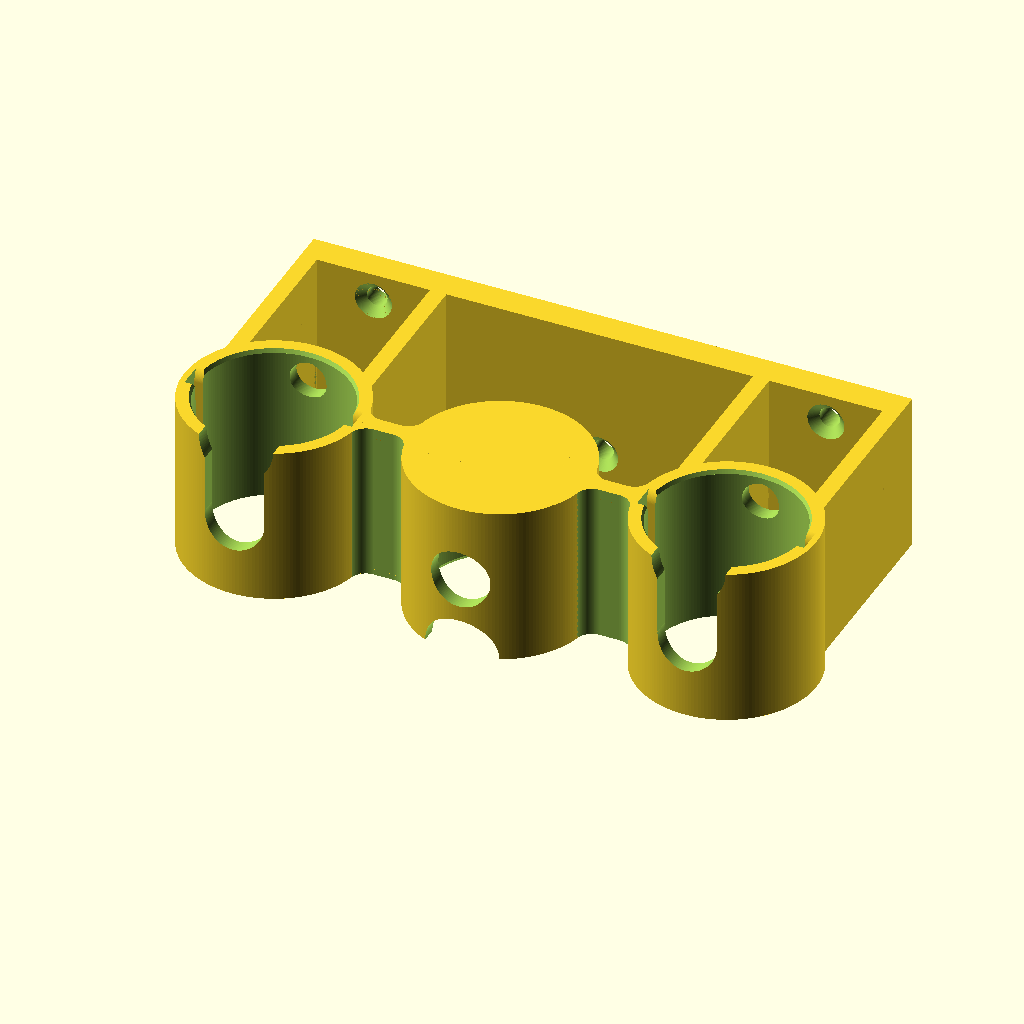
Cell 1: the model at its default parameters.
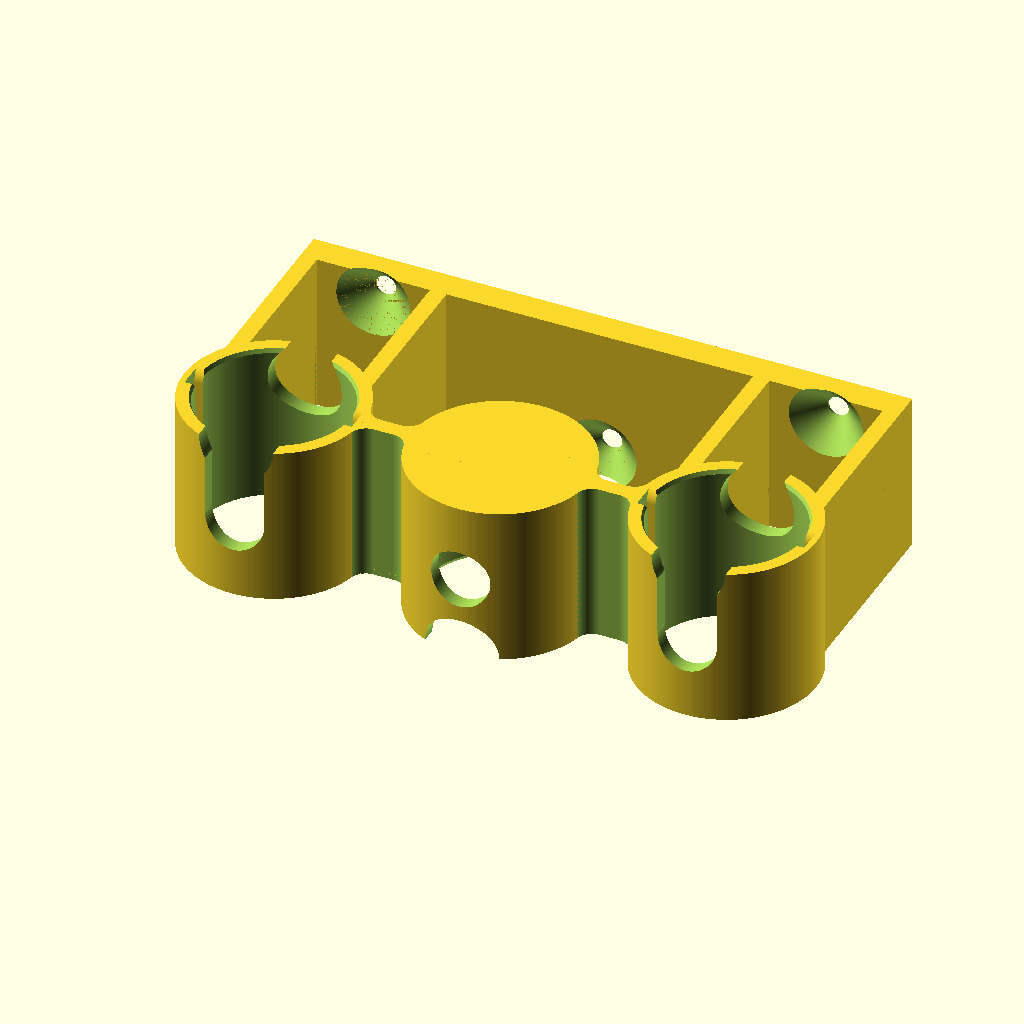
Cell 2 — screw_head_size set to 18, the other parameters unchanged.
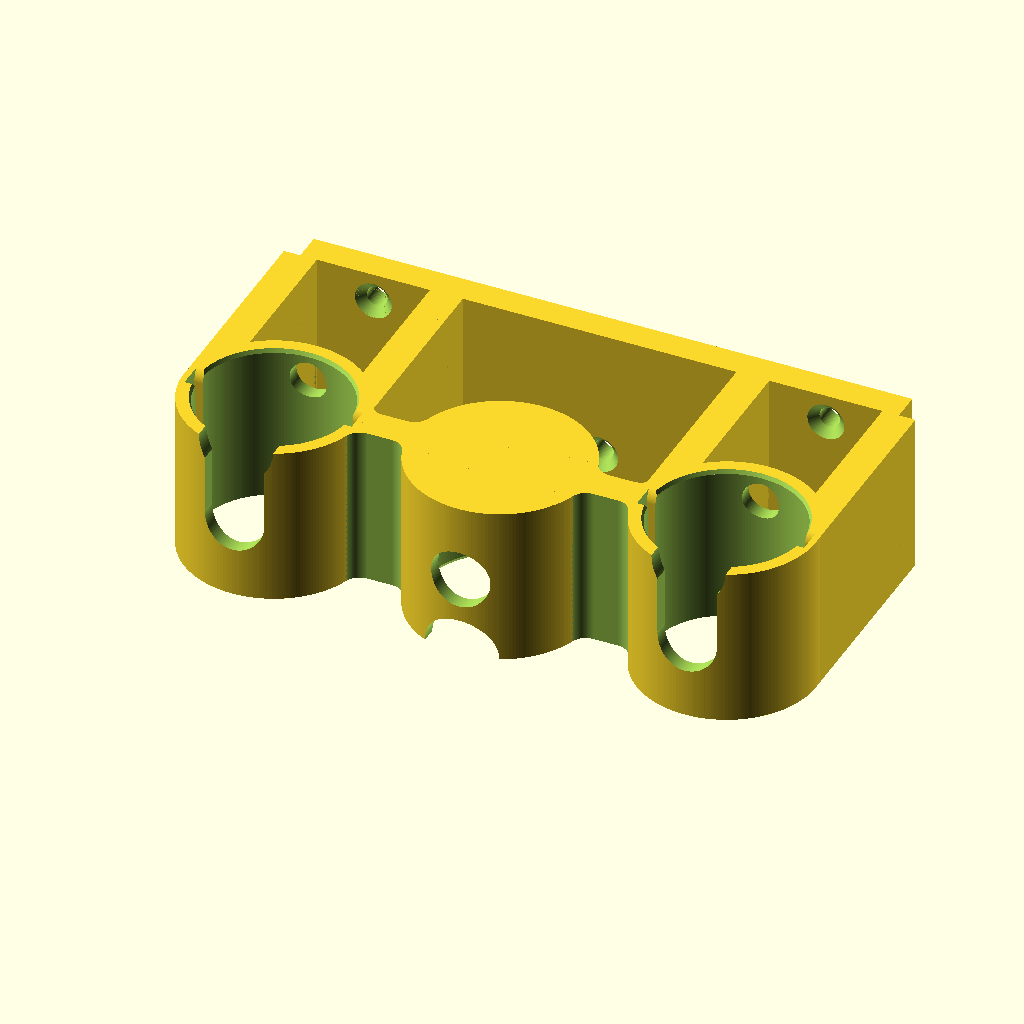
Cell 3 — support_thickness set to 8, the other parameters unchanged.
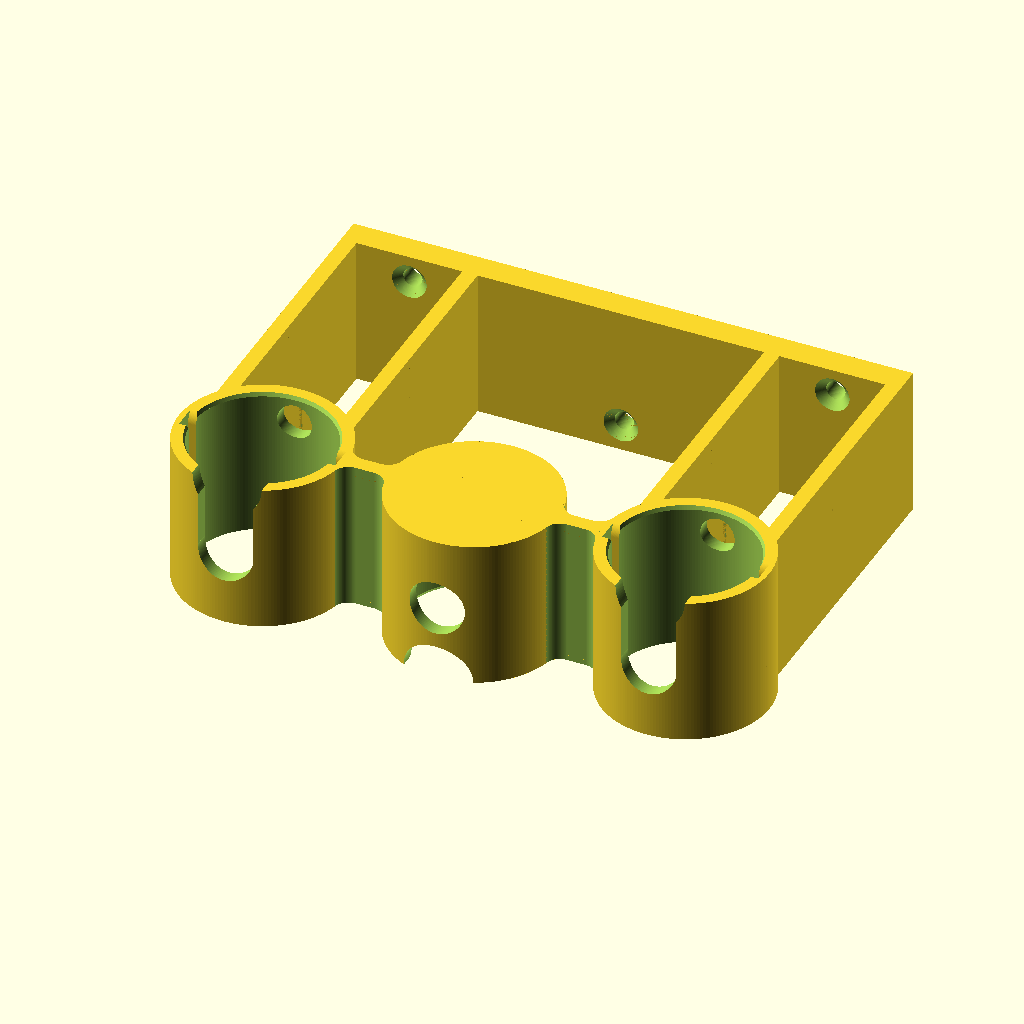
Cell 4: the same model with distance_from_backplate = 60.
All cells are drawn from the same view direction (rotation 55°, 0°, 25°, orthographic, colour scheme Cornfield), but the view is re-fitted for each cell, so position and scale can differ between cells as well as the parameter.
Source of the model, inputs/thingiverse/files/thing-3638759/files/dyson-accessory-holder.scad:
// Quality settings
$fs=0.2;
$fa=2;

// Make sure you set the size of these holes a larger by a few tenths 
// of a mm than the size of the screw.
screw_size = 5;
screw_head_size = 9;
countersunk_head = true;
support_thickness = 4;
// Distance between the back of the accessory holder and the backplate.
distance_from_backplate = 30;
wall_thickness = 3.5;
backplate_thickness = 7;
// If you use an end cap, 39 mm is more or less the minimal height, 
// otherwise the accessory won't slide in completely.
height = 39;

// These are the parameters that are dictated by the Dyson accessory
// dimensions. Normally, you shouldn't need to change them, only tweak
// them in case they don't work out for you for some reason.
inner_radius = 18.3;
outer_radius = inner_radius + wall_thickness;
connector_width = 27.5;
connector_height = 17.5;
groove_depth = 2;
groove_length = 42;
lock_notch_radius = 7.2;
lock_notch_depth = 2;
lock_notch_offset = 20;
unlock_button_radius = 9;
backplate_offset = backplate_thickness / 2 + outer_radius + distance_from_backplate;

// Here you define your Dyson accessory holder by combining elements.

// The center part of the holder,
difference() {
    holder(
        backplate_width = 75, 
        screw_position = -12.5, 
        with_support = false, 
        with_end_cap = true
    );
}

// then a lateral support towards the left
translate([-27.5, 0, 0])
lateral_support(distance = 55, rounding_radius = 4);

// and a left accessory holder
translate([-55, 0, 0]) 
rotate([0, 180, 0]) {
    holder(
        backplate_width = 35.5, 
        screw_position = -12.5, 
        with_support = true,
        locking = false
    );
}

// ...and a lateral support towards the right
translate([27.5, 0, 0])
lateral_support(distance = 55, rounding_radius = 4);

// and finally the right accessory holder
translate([55, 0, 0])
rotate([0, 180, 0]) {
    holder(
        backplate_width = 35.5, 
        screw_position = -12.5, 
        with_support = true,
        locking = false
    );
}

/*******************************************************
  The section below contains the definition of the elements 
  of a Dyson accessory holder:
   - holder
   - lateral_support (between holders)
   - backplate_screw_hole
 *******************************************************/

/* Generate an accessory holder, center of the bounding cylinder is [0,0,0]
   Parameters: 
     backplate_width: width of a backplate to screw it in a wall  
     screw_position: distance from center, do not pass this parameter
                     if you want no screw hole
     with_support: generate the support towards a backplate (by 
                   using lateral supports, you can have a holder
                   without support towards the back plate
     with_end_cap: cover the top end with a 1.5 mm cap
     extend_screw_hole: depending on the vertical postion of the
                            screw hole, you might need an extra hole 
                            in the front of the holder
     locking: if used upside down, you don't need or want it to lock 
              (gravity will keep it in place)
   
 */
module holder(backplate_width = 0, screw_position, with_support = true, with_end_cap = false, extend_screw_hole = false, locking = true) {
    difference() {
        union() {
            cylinder(height, outer_radius, outer_radius, true);
            if (with_support) {
                support();
            }
        }
        
        // central opening where the accessory slides in
        cylinder(height + 0.1, inner_radius, inner_radius, true);
        
        // Chamfered inner edge
        translate([0, 0, -height / 2 - 0.05]) 
        cylinder(1, inner_radius + 0.5, inner_radius);
        
        // There is a rigde on the side of the accessory, create 
        // a slot for it to slide in.
        slot();

        // hole for lock notch
        translate([0, -outer_radius - lock_notch_depth, -height / 2 + lock_notch_offset])
        rotate([-90, 0, 0])
        cylinder(10, lock_notch_radius, lock_notch_radius);
        
        // hole for unlock button
        translate([0, -outer_radius - 1, -height /2])
        rotate([-90, 0, 0])
        cylinder(10, unlock_button_radius, unlock_button_radius);
    
        // cutout if we don't want locking
        if (!locking) {
            translate([0, -outer_radius, -height / 4])
            cube([lock_notch_radius * 2, outer_radius, height / 2], true);
        }

        // hole for screw
        if (screw_position != undef) {
            translate([0, outer_radius - 10, screw_position])
            rotate([90, 0, 0])
            
            cylinder(extend_screw_hole ? 100 : 20, screw_head_size / 2, screw_head_size / 2, true);
        }
    }
    if (with_end_cap) {
        translate([0, 0, height / 2 - 1.5])
        cylinder(1.5, outer_radius - 0.1, outer_radius - 0.1);
    }
    if (backplate_width > 0) {
       backplate(width = backplate_width, screw_position = screw_position); 
    }
}

/* Create a support between two adjacent accessory holders. This saves
   some material as compared to a support to a back plate. You might 
   also forego of the backplate entirely for this section of the tool 
   holder.
 */
module lateral_support(distance, rounding_radius = 4) {
    bounding_box_width = (outer_radius / (outer_radius + rounding_radius)) * (rounding_radius + support_thickness / 2) * 2;

    rounding_box_length = distance + rounding_radius * 2 - sqrt(pow(outer_radius + rounding_radius, 2) - pow(support_thickness / 2 + rounding_radius, 2)) * 2;

    difference() {
        cube([distance, bounding_box_width , height], true);
        
        translate([0, (support_thickness + 30) / 2, -height / 2 - 0.05])
        linear_extrude(height = height + 0.1) {
            rounded_rectangle(rounding_box_length, 30, rounding_radius); 
        }
        translate([0, -(support_thickness + 30) / 2, -height / 2 - 0.05])
        linear_extrude(height = height + 0.1) {
            rounded_rectangle(rounding_box_length, 30, rounding_radius); 
        }
        
        translate([distance /2, 0, 0])
        cylinder(height + 0.1, outer_radius, outer_radius, true);
        translate([-distance /2, 0, 0])
        cylinder(height + 0.1, outer_radius, outer_radius, true);
    }    
}

/* Generate extra screw holes in the back plate
 */
module backplate_screw_hole() {
    translate([0, backplate_offset, 0])
    union() {
        rotate([90, 0, 0])
        cylinder(100, screw_size / 2, screw_size / 2, true);
        if (countersunk_head) {
            translate([0, -backplate_thickness / 2 - 0.01, 0])
            rotate([-90, 0, 0])
            cylinder(screw_head_size / 2, screw_head_size / 2, 0);
        }
    }
}

/******************************************************
  Below are some 2nd-level modules that are used in the 
  modules above, but shouldn't be called directly
 ******************************************************/

module backplate(width, screw_position) {
    difference() {
        translate([0, backplate_offset, 0])
        cube([width, backplate_thickness, height], true); 

        if (screw_position != undef) {
            translate([0, 0, screw_position])
            backplate_screw_hole();
        }
    }
}

module slot() {
    translate([0, 0, groove_length - height / 2 - 25.01])
    difference() {
        cube([(inner_radius + groove_depth) * 2, 20, groove_length - 5], true);
        
        rounding_cube(1);
        rounding_cube(-1);
    }
}

module rounding_cube(orientation) {
    rounding_cube_height = groove_length;
    translate([-40, orientation * (rounding_cube_height + 2.6) / 2, rounding_cube_height / 2 + 2.5])
    rotate([orientation * 1, 0, 0])
    translate([0, 0, -rounding_cube_height / 2])
    rotate([0, 90, 0])
    linear_extrude(height = (inner_radius + groove_depth) * 4) {
        rounded_rectangle(rounding_cube_height, rounding_cube_height, 5);
    }    
}

module support() {
    support_offset = (connector_width + support_thickness) / 2;
    support_cube_depth = distance_from_backplate + outer_radius - 1.99;
    translate([support_offset, support_cube_depth / 2 + 2, -(height - height) / 2])
    cube([support_thickness, support_cube_depth, height], true);

    translate([-support_offset, support_cube_depth / 2 + 2, -(height - height) / 2])
    cube([support_thickness, support_cube_depth, height], true);
}

module rounded_rectangle(x, y, r) {
    x1 = x / 2 - r;
    y1 = y / 2 - r;
    offset(r = r)
    polygon([[x1, y1], [x1, -y1], [-x1, -y1], [-x1, y1]]);
}
Customizer parameters (derived from the source; name, type, default, range or options):
screw_size: number, default 5
screw_head_size: number, default 9
countersunk_head: bool, default true
support_thickness: number, default 4
distance_from_backplate: number, default 30
wall_thickness: number, default 3.5
backplate_thickness: number, default 7
height: number, default 39
inner_radius: number, default 18.3
connector_width: number, default 27.5
connector_height: number, default 17.5
groove_depth: number, default 2
groove_length: number, default 42
lock_notch_radius: number, default 7.2
lock_notch_depth: number, default 2
lock_notch_offset: number, default 20
unlock_button_radius: number, default 9
